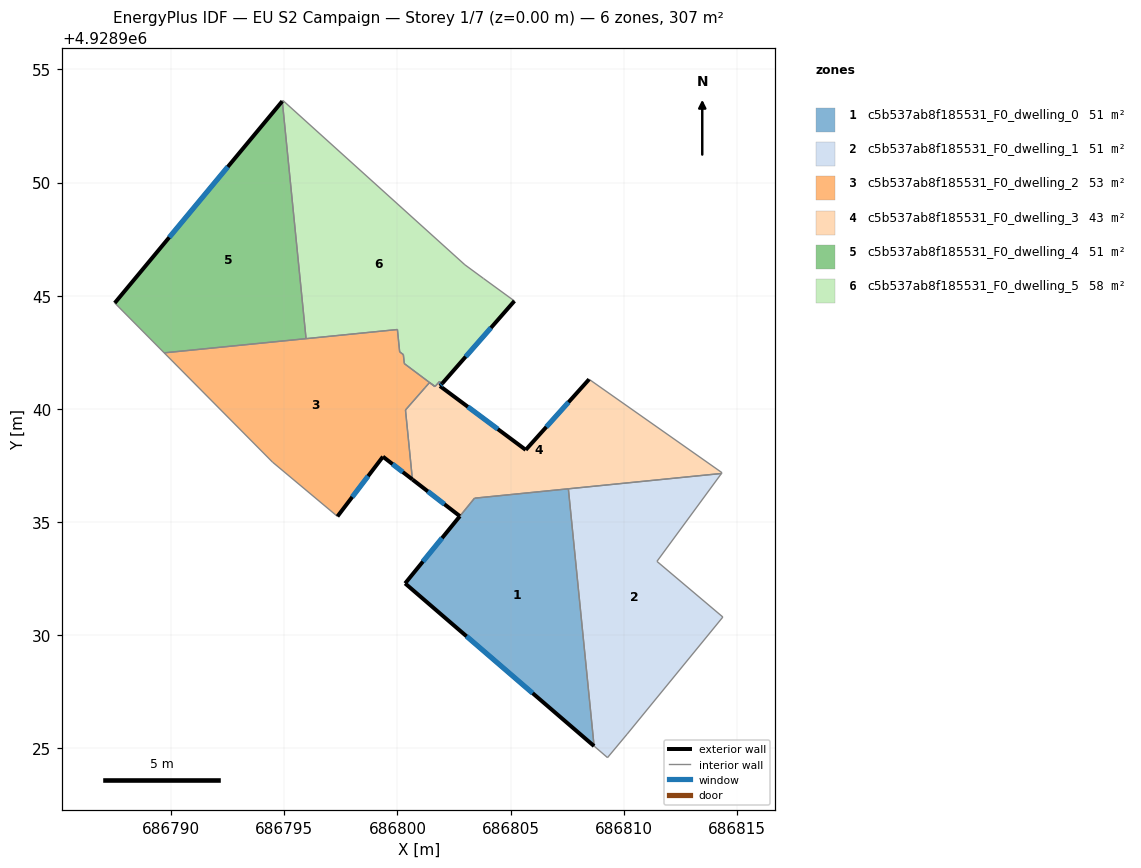
=== STOREY PLAN SPEC (per zone: floor XY polygon, exterior-wall plan segments, windows/doors) ===
zone 1: c5b537ab8f185531_F0_dwelling_0  (50.5 m²)
  floor: (686807.55, 4928936.47) (686808.69, 4928925.10) (686800.34, 4928932.29) (686803.41, 4928936.05)
  exterior wall: (686800.34, 4928932.29) – (686808.69, 4928925.10)  [11.0 m]
    window: (686803.06, 4928929.95) – (686805.98, 4928927.44)  [4.0 m²]
  exterior wall: (686802.76, 4928935.26) – (686800.34, 4928932.29)  [3.8 m]
    window: (686801.97, 4928934.29) – (686801.13, 4928933.25)  [1.4 m²]
  interior walls: 3
zone 2: c5b537ab8f185531_F0_dwelling_1  (51.1 m²)
  floor: (686814.32, 4928937.14) (686811.47, 4928933.26) (686814.38, 4928930.80) (686810.15, 4928925.63) (686809.28, 4928924.59) (686808.69, 4928925.10) (686807.55, 4928936.47)
  interior walls: 7
zone 3: c5b537ab8f185531_F0_dwelling_2  (52.5 m²)
  floor: (686800.00, 4928943.50) (686800.10, 4928942.52) (686800.26, 4928942.40) (686800.31, 4928942.00) (686801.66, 4928940.98) (686801.42, 4928941.16) (686800.36, 4928939.95) (686800.66, 4928936.88) (686799.36, 4928937.89) (686797.35, 4928935.25) (686794.48, 4928937.65) (686789.69, 4928942.47)
  exterior wall: (686799.36, 4928937.89) – (686800.66, 4928936.88)  [1.6 m]
    window: (686799.78, 4928937.56) – (686800.24, 4928937.21)  [0.6 m²]
  exterior wall: (686797.35, 4928935.25) – (686799.36, 4928937.89)  [3.3 m]
    window: (686798.00, 4928936.10) – (686798.71, 4928937.03)  [1.2 m²]
  interior walls: 12
zone 4: c5b537ab8f185531_F0_dwelling_3  (43.1 m²)
  floor: (686814.34, 4928937.18) (686814.32, 4928937.14) (686803.41, 4928936.05) (686802.76, 4928935.26) (686800.66, 4928936.88) (686800.36, 4928939.95) (686801.42, 4928941.16) (686801.66, 4928940.98) (686801.86, 4928941.21) (686801.98, 4928941.12) (686801.88, 4928941.01) (686805.67, 4928938.19) (686808.47, 4928941.30)
  exterior wall: (686801.88, 4928941.01) – (686801.98, 4928941.12)  [0.2 m]
    window: (686801.91, 4928941.04) – (686801.95, 4928941.08)  [0.1 m²]
  exterior wall: (686805.67, 4928938.19) – (686801.88, 4928941.01)  [4.7 m]
    window: (686804.44, 4928939.10) – (686803.11, 4928940.09)  [1.7 m²]
  exterior wall: (686808.47, 4928941.30) – (686805.67, 4928938.19)  [4.2 m]
    window: (686807.56, 4928940.29) – (686806.58, 4928939.20)  [1.5 m²]
  exterior wall: (686800.66, 4928936.88) – (686802.76, 4928935.26)  [2.6 m]
    window: (686801.35, 4928936.35) – (686802.08, 4928935.78)  [1.0 m²]
  interior walls: 11
zone 5: c5b537ab8f185531_F0_dwelling_4  (51.1 m²)
  floor: (686794.91, 4928953.59) (686795.96, 4928943.10) (686789.69, 4928942.47) (686787.51, 4928944.68)
  exterior wall: (686794.91, 4928953.59) – (686787.51, 4928944.68)  [11.6 m]
    window: (686792.51, 4928950.69) – (686789.92, 4928947.58)  [4.2 m²]
  interior walls: 3
zone 6: c5b537ab8f185531_F0_dwelling_5  (58.3 m²)
  floor: (686802.98, 4928946.37) (686803.81, 4928945.75) (686805.17, 4928944.76) (686801.98, 4928941.12) (686801.86, 4928941.21) (686801.67, 4928940.99) (686800.30, 4928942.00) (686800.26, 4928942.40) (686800.10, 4928942.52) (686800.00, 4928943.50) (686795.96, 4928943.10) (686794.91, 4928953.59) (686794.94, 4928953.62)
  exterior wall: (686801.98, 4928941.12) – (686805.17, 4928944.76)  [4.8 m]
    window: (686803.02, 4928942.30) – (686804.13, 4928943.58)  [1.8 m²]
  interior walls: 12

=== DERIVED (storey summary) ===
Building: EU S2 Campaign
Storey: 1 of 7  (floor level z = 0.00 m)
Storey gross floor area: 306.7 m²
Zones on this storey: 6
  - c5b537ab8f185531_F0_dwelling_0: floor 50.5 m²; exterior wall 14.8 m (44.5 m²); 2 window(s) 5.4 m²; WWR 12.2%
  - c5b537ab8f185531_F0_dwelling_1: floor 51.1 m²
  - c5b537ab8f185531_F0_dwelling_2: floor 52.5 m²; exterior wall 5.0 m (14.9 m²); 2 window(s) 1.8 m²; WWR 12.2%
  - c5b537ab8f185531_F0_dwelling_3: floor 43.1 m²; exterior wall 11.7 m (35.1 m²); 4 window(s) 4.3 m²; WWR 12.2%
  - c5b537ab8f185531_F0_dwelling_4: floor 51.1 m²; exterior wall 11.6 m (34.8 m²); 1 window(s) 4.2 m²; WWR 12.2%
  - c5b537ab8f185531_F0_dwelling_5: floor 58.3 m²; exterior wall 4.8 m (14.5 m²); 1 window(s) 1.8 m²; WWR 12.2%
Zone adjacency (shared interzone walls):
  - c5b537ab8f185531_F0_dwelling_0 ↔ c5b537ab8f185531_F0_dwelling_1
  - c5b537ab8f185531_F0_dwelling_0 ↔ c5b537ab8f185531_F0_dwelling_3
  - c5b537ab8f185531_F0_dwelling_1 ↔ c5b537ab8f185531_F0_dwelling_3
  - c5b537ab8f185531_F0_dwelling_2 ↔ c5b537ab8f185531_F0_dwelling_3
  - c5b537ab8f185531_F0_dwelling_2 ↔ c5b537ab8f185531_F0_dwelling_4
  - c5b537ab8f185531_F0_dwelling_2 ↔ c5b537ab8f185531_F0_dwelling_5
  - c5b537ab8f185531_F0_dwelling_3 ↔ c5b537ab8f185531_F0_dwelling_5
  - c5b537ab8f185531_F0_dwelling_4 ↔ c5b537ab8f185531_F0_dwelling_5